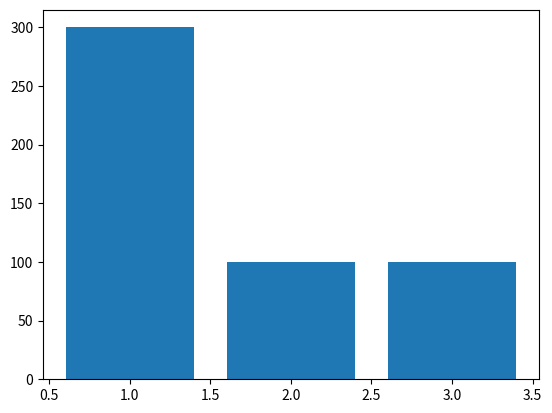

The matplotlib source for this figure:
import pandas as pd
import matplotlib.pyplot as plt
import matplotlib.image as mpimg

categorias=pd.DataFrame({
    'id_categoria':[1,2,3],
    'nombre_categoria':['Geseosas','Leches','Jugos']
})
productos=pd.DataFrame({
    'id_producto':[1,2,3,4,5,6],
    'nombre_producto':['KR 2L','Black 3L','Sandy 2L','Gloria 360ml','frugos del valle 500ml','gloria 500ml'],
    'monto':[5.5,6.5,5.5,4.5,4.5,5.5],
    'stock':[100,100,100,100,50,50],
    'id_categoria':[1,1,1,2,3,3]
})
reporte1=pd.merge(productos,categorias,on='id_categoria',how='inner')
conteo= reporte1.groupby('id_categoria')['stock'].sum()
plt.bar(conteo.index,conteo.values)
plt.show()

